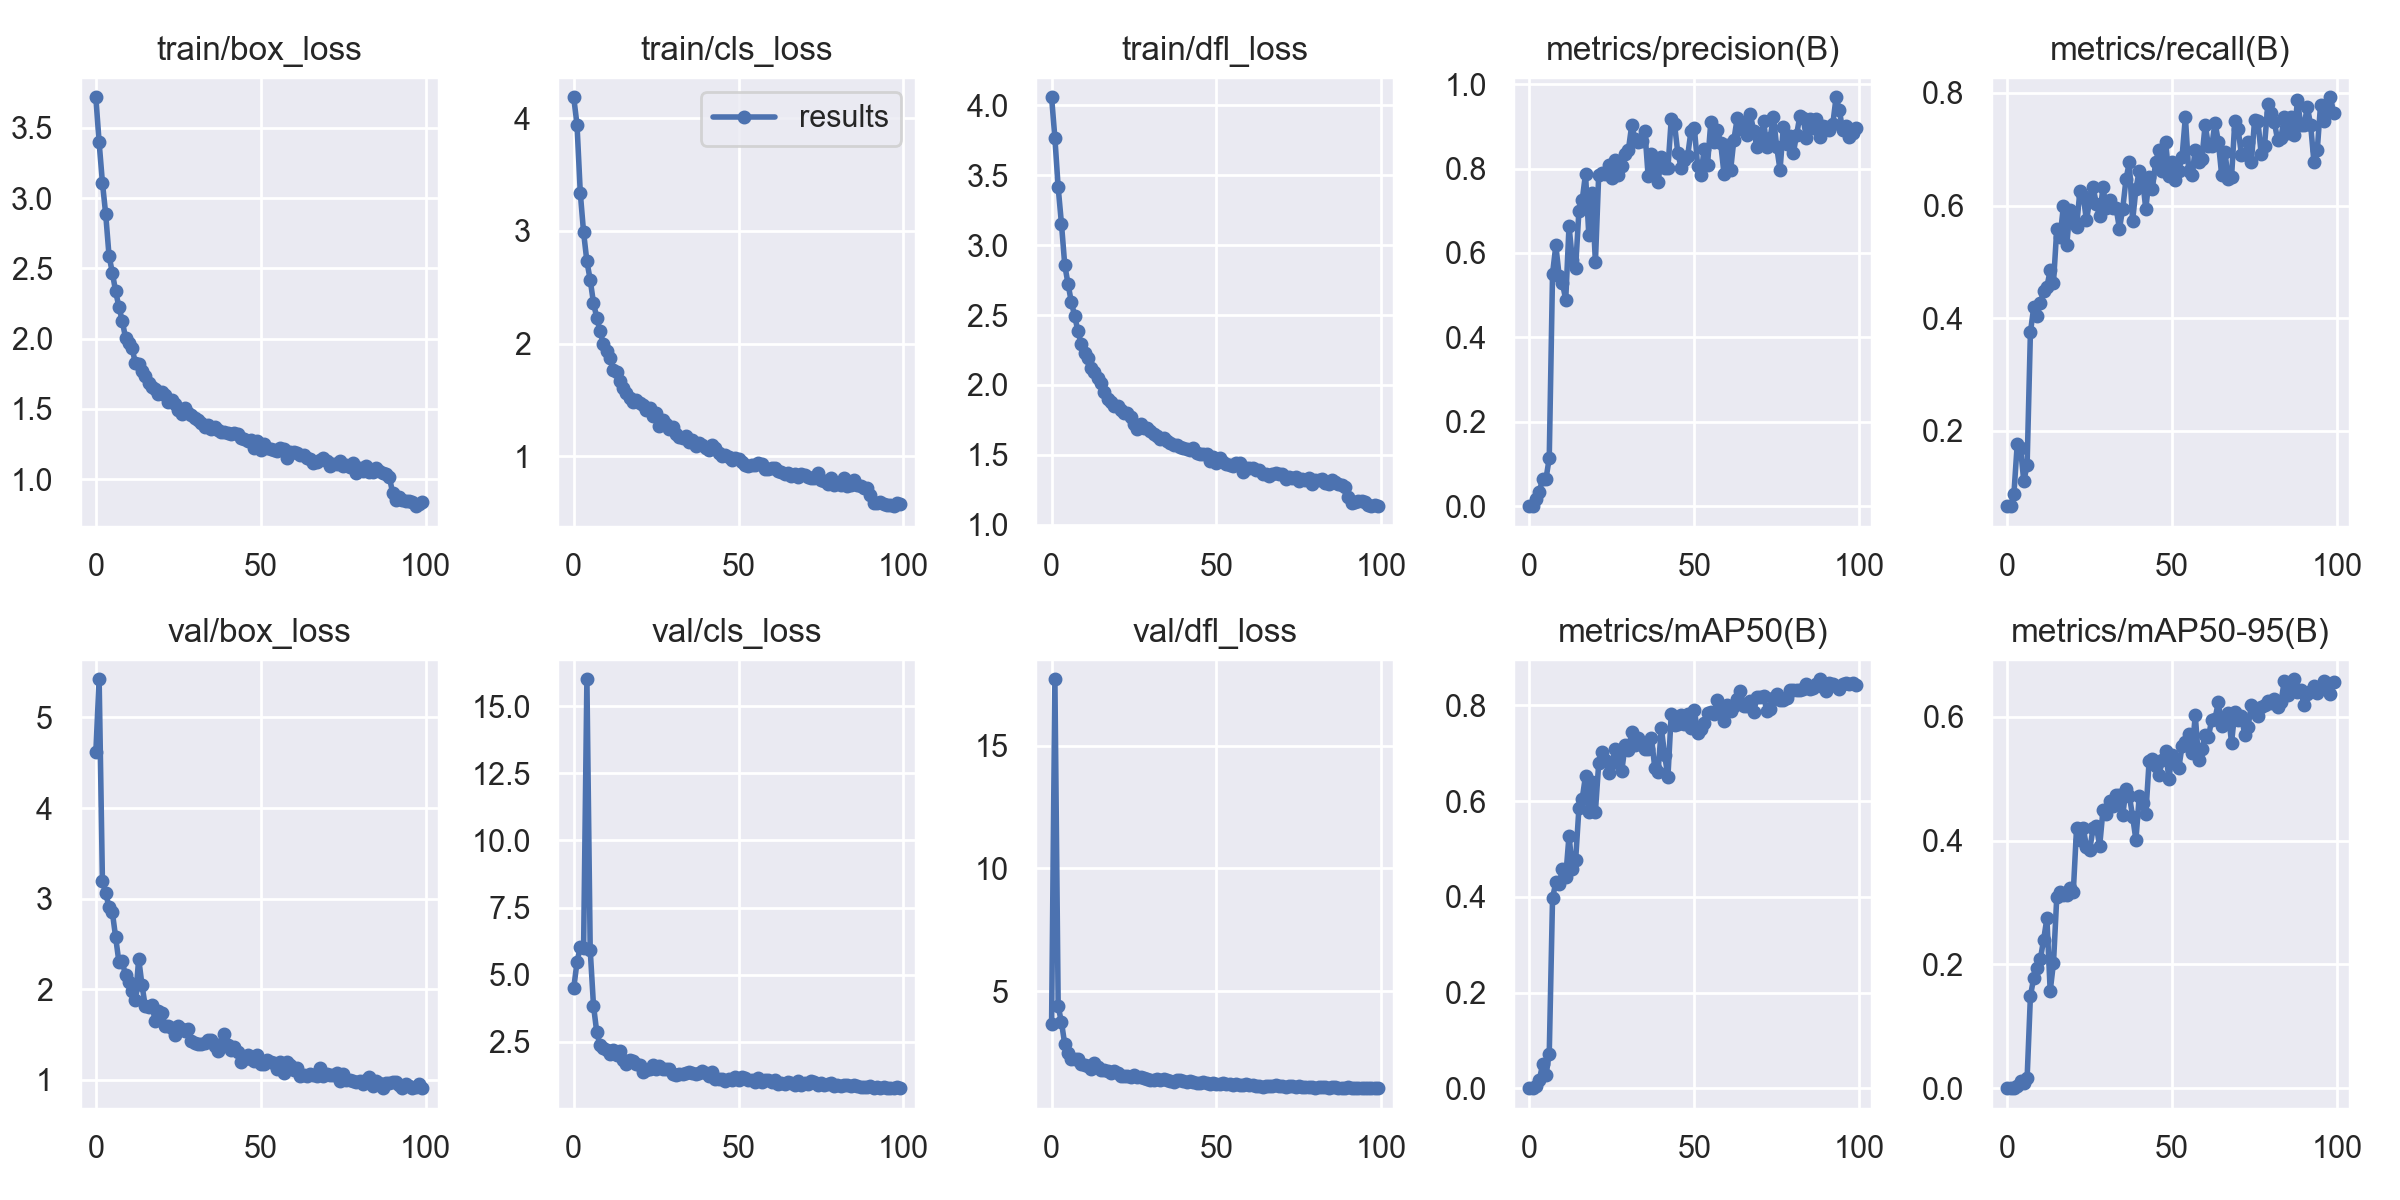

The file beside this chart, header and first rows:
epoch, train/box_loss, train/cls_loss, train/dfl_loss, metrics/precision(B), metrics/recall(B), metrics/mAP50(B), metrics/mAP50-95(B), val/box_loss, val/cls_loss, val/dfl_loss, lr/pg0, lr/pg1, lr/pg2
0, 3.718, 4.186, 4.056, 0.00027, 0.06618, 0.00026, 5e-05, 4.614, 4.501, 3.665, 0.07039, 0.003291, 0.003291
1, 3.396, 3.943, 3.766, 0.00027, 0.06618, 0.00026, 5e-05, 5.422, 5.468, 17.7, 0.04032, 0.006558, 0.006558
2, 3.111, 3.336, 3.411, 0.01648, 0.08824, 0.00455, 0.0009, 3.195, 6.039, 4.39, 0.01019, 0.00976, 0.00976
3, 2.884, 2.987, 3.151, 0.03473, 0.1765, 0.01762, 0.00424, 3.061, 5.99, 3.743, 0.009703, 0.009703, 0.009703
4, 2.59, 2.729, 2.855, 0.06567, 0.1691, 0.05044, 0.01237, 2.906, 16, 2.845, 0.009703, 0.009703, 0.009703
5, 2.47, 2.567, 2.722, 0.06441, 0.1103, 0.02776, 0.00812, 2.853, 5.939, 2.487, 0.009604, 0.009604, 0.009604
6, 2.337, 2.361, 2.59, 0.114, 0.1397, 0.07195, 0.01625, 2.578, 3.851, 2.267, 0.009505, 0.009505, 0.009505
7, 2.226, 2.229, 2.494, 0.551, 0.375, 0.3971, 0.1487, 2.301, 2.854, 2.229, 0.009406, 0.009406, 0.009406
8, 2.128, 2.108, 2.383, 0.618, 0.4191, 0.4307, 0.1783, 2.311, 2.371, 2.23, 0.009307, 0.009307, 0.009307
9, 2.006, 1.999, 2.291, 0.5462, 0.4044, 0.4275, 0.1936, 2.153, 2.28, 2.051, 0.009208, 0.009208, 0.009208
10, 1.972, 1.936, 2.228, 0.5289, 0.4265, 0.458, 0.2081, 2.087, 2.182, 1.997, 0.009109, 0.009109, 0.009109
11, 1.931, 1.871, 2.196, 0.4892, 0.4485, 0.4415, 0.2395, 1.982, 2.069, 1.959, 0.00901, 0.00901, 0.00901
12, 1.826, 1.765, 2.12, 0.6638, 0.4559, 0.528, 0.2745, 1.882, 2.217, 1.853, 0.008911, 0.008911, 0.008911
13, 1.817, 1.746, 2.09, 0.5838, 0.4847, 0.4582, 0.157, 2.339, 2.027, 2.096, 0.008812, 0.008812, 0.008812
14, 1.77, 1.666, 2.047, 0.5651, 0.4632, 0.4763, 0.2026, 2.046, 2.164, 1.939, 0.008713, 0.008713, 0.008713
15, 1.732, 1.61, 2.014, 0.6996, 0.5588, 0.585, 0.3091, 1.811, 1.827, 1.812, 0.008614, 0.008614, 0.008614
16, 1.683, 1.565, 1.948, 0.7256, 0.5443, 0.6048, 0.3162, 1.804, 1.669, 1.797, 0.008515, 0.008515, 0.008515
17, 1.653, 1.519, 1.898, 0.7872, 0.5986, 0.6528, 0.3117, 1.83, 1.843, 1.762, 0.008416, 0.008416, 0.008416
18, 1.638, 1.482, 1.88, 0.6428, 0.5292, 0.5763, 0.3122, 1.652, 1.787, 1.666, 0.008317, 0.008317, 0.008317
19, 1.605, 1.498, 1.851, 0.742, 0.5923, 0.639, 0.3235, 1.76, 1.68, 1.762, 0.008218, 0.008218, 0.008218
20, 1.623, 1.476, 1.853, 0.5779, 0.5738, 0.5777, 0.3165, 1.741, 1.658, 1.67, 0.008119, 0.008119, 0.008119
21, 1.6, 1.452, 1.821, 0.7847, 0.5627, 0.6785, 0.4208, 1.591, 1.398, 1.572, 0.00802, 0.00802, 0.00802
22, 1.546, 1.415, 1.799, 0.7905, 0.625, 0.7015, 0.4001, 1.592, 1.469, 1.575, 0.007921, 0.007921, 0.007921
23, 1.562, 1.433, 1.801, 0.7862, 0.6177, 0.6861, 0.4207, 1.57, 1.49, 1.55, 0.007822, 0.007822, 0.007822
24, 1.534, 1.354, 1.772, 0.8092, 0.5735, 0.6577, 0.3903, 1.498, 1.632, 1.5, 0.007723, 0.007723, 0.007723
25, 1.49, 1.381, 1.718, 0.7766, 0.6103, 0.6799, 0.3849, 1.596, 1.491, 1.589, 0.007624, 0.007624, 0.007624
26, 1.464, 1.273, 1.686, 0.8195, 0.6323, 0.7096, 0.4203, 1.558, 1.593, 1.517, 0.007525, 0.007525, 0.007525
27, 1.51, 1.32, 1.722, 0.7842, 0.6029, 0.6927, 0.4233, 1.542, 1.483, 1.517, 0.007426, 0.007426, 0.007426
28, 1.468, 1.286, 1.694, 0.8072, 0.5809, 0.6631, 0.391, 1.56, 1.476, 1.47, 0.007327, 0.007327, 0.007327
29, 1.454, 1.246, 1.691, 0.8336, 0.6323, 0.7161, 0.4486, 1.433, 1.475, 1.453, 0.007228, 0.007228, 0.007228
30, 1.438, 1.257, 1.673, 0.8437, 0.5955, 0.7066, 0.4433, 1.406, 1.289, 1.4, 0.007129, 0.007129, 0.007129
31, 1.422, 1.198, 1.651, 0.902, 0.6103, 0.7435, 0.4639, 1.401, 1.259, 1.402, 0.00703, 0.00703, 0.00703
32, 1.401, 1.175, 1.633, 0.8704, 0.5956, 0.7178, 0.4556, 1.399, 1.325, 1.421, 0.006931, 0.006931, 0.006931
33, 1.369, 1.162, 1.614, 0.8636, 0.5956, 0.7328, 0.4737, 1.411, 1.292, 1.395, 0.006832, 0.006832, 0.006832
34, 1.383, 1.177, 1.62, 0.8658, 0.5588, 0.718, 0.4737, 1.437, 1.355, 1.426, 0.006733, 0.006733, 0.006733
35, 1.359, 1.123, 1.601, 0.8899, 0.5944, 0.7095, 0.4408, 1.442, 1.367, 1.409, 0.006634, 0.006634, 0.006634
36, 1.369, 1.148, 1.583, 0.7816, 0.6471, 0.7089, 0.4838, 1.371, 1.349, 1.344, 0.006535, 0.006535, 0.006535
37, 1.353, 1.094, 1.573, 0.8339, 0.6765, 0.7326, 0.4727, 1.317, 1.3, 1.322, 0.006436, 0.006436, 0.006436
38, 1.333, 1.116, 1.569, 0.804, 0.5731, 0.67, 0.4387, 1.395, 1.33, 1.393, 0.006337, 0.006337, 0.006337
39, 1.339, 1.104, 1.558, 0.767, 0.6294, 0.6612, 0.401, 1.509, 1.43, 1.406, 0.006238, 0.006238, 0.006238
40, 1.329, 1.071, 1.548, 0.828, 0.6618, 0.7525, 0.4717, 1.386, 1.338, 1.342, 0.006139, 0.006139, 0.006139
41, 1.319, 1.054, 1.542, 0.8023, 0.6471, 0.696, 0.461, 1.33, 1.218, 1.317, 0.00604, 0.00604, 0.00604
42, 1.328, 1.097, 1.534, 0.8014, 0.5934, 0.6509, 0.4426, 1.362, 1.384, 1.372, 0.005941, 0.005941, 0.005941
43, 1.324, 1.072, 1.547, 0.917, 0.65, 0.782, 0.5284, 1.309, 1.118, 1.314, 0.005842, 0.005842, 0.005842
44, 1.293, 1.026, 1.514, 0.9049, 0.6298, 0.7591, 0.532, 1.2, 1.128, 1.259, 0.005743, 0.005743, 0.005743
45, 1.288, 1.004, 1.506, 0.8367, 0.678, 0.7611, 0.5204, 1.23, 1.105, 1.256, 0.005644, 0.005644, 0.005644
46, 1.274, 1.016, 1.504, 0.8023, 0.6985, 0.7791, 0.5062, 1.27, 1.062, 1.305, 0.005545, 0.005545, 0.005545
47, 1.276, 0.9947, 1.509, 0.8207, 0.6618, 0.7606, 0.5306, 1.227, 1.115, 1.266, 0.005446, 0.005446, 0.005446
48, 1.223, 0.9636, 1.459, 0.8309, 0.7132, 0.7813, 0.544, 1.207, 1.092, 1.23, 0.005347, 0.005347, 0.005347
49, 1.269, 0.9857, 1.484, 0.8898, 0.653, 0.7526, 0.4999, 1.28, 1.181, 1.252, 0.005248, 0.005248, 0.005248
50, 1.21, 0.9763, 1.441, 0.8967, 0.6765, 0.7912, 0.5383, 1.173, 1.08, 1.233, 0.005149, 0.005149, 0.005149
51, 1.253, 0.947, 1.479, 0.8071, 0.6462, 0.7412, 0.5251, 1.179, 1.179, 1.232, 0.00505, 0.00505, 0.00505
52, 1.219, 0.921, 1.451, 0.7857, 0.6618, 0.7509, 0.5174, 1.223, 1.162, 1.284, 0.004951, 0.004951, 0.004951
53, 1.213, 0.9108, 1.435, 0.8461, 0.687, 0.7633, 0.5526, 1.203, 1.096, 1.241, 0.004852, 0.004852, 0.004852
54, 1.204, 0.9252, 1.43, 0.809, 0.7573, 0.7835, 0.5588, 1.189, 1.082, 1.231, 0.004753, 0.004753, 0.004753
55, 1.197, 0.9243, 1.422, 0.9102, 0.6618, 0.7852, 0.5717, 1.117, 1.027, 1.206, 0.004654, 0.004654, 0.004654
56, 1.222, 0.9393, 1.44, 0.8628, 0.6544, 0.7815, 0.5416, 1.202, 1.139, 1.222, 0.004555, 0.004555, 0.004555
57, 1.216, 0.9364, 1.442, 0.8916, 0.6985, 0.8115, 0.6026, 1.072, 1.011, 1.17, 0.004456, 0.004456, 0.004456
58, 1.152, 0.8837, 1.377, 0.8599, 0.6773, 0.7853, 0.53, 1.203, 1.097, 1.202, 0.004357, 0.004357, 0.004357
59, 1.195, 0.8833, 1.406, 0.788, 0.6833, 0.7682, 0.5481, 1.162, 1.079, 1.215, 0.004258, 0.004258, 0.004258
... 40 more rows
